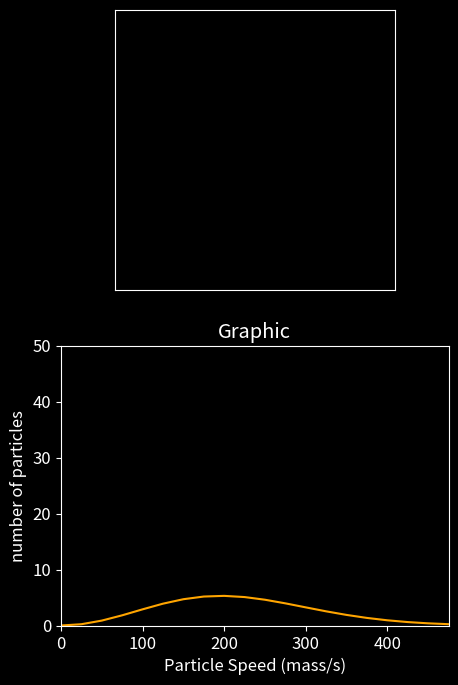

The matplotlib source for this figure:
"""
Find good code in web and understand that and a bit refactor, edit
Better than reinvent the wheel
laziness save time and give opportunities learn more
"""

import numpy as np

import matplotlib.pyplot as plt
from matplotlib.animation import FuncAnimation


plt.style.use('dark_background')  # comment out for "light" theme
plt.rcParams["font.size"] = 12
# plt.title('Thermodynamics')

np.random.seed(0)


class Particle:
    """
    Define our particles for simulation
    """
    def __init__(self, particle_id=0, r=np.zeros(2), v=np.zeros(2), radius=1E-2, mass=1, color="blue"):
        self.id, self.r, self.v, self.R, self.m, self.color = particle_id, r, v, radius, mass, color


class Simulation:

    X = 2
    Y = 2

    def __init__(self, dt=50E-6, num_of_particles=20):
        self.dt, self.number_of_particles = dt, num_of_particles
        self.particles = [Particle(i) for i in range(self.number_of_particles)]

    def collision_detection(self):  # bump into each other
        ignore_list = []
        for particle1 in self.particles:
            if particle1 in ignore_list:
                continue
            x, y = particle1.r
            if (x > self.X / 2 - particle1.R) or (x < -self.X / 2 + particle1.R):
                particle1.v[0] *= -1
            if (y > self.Y / 2 - particle1.R) or (y < -self.Y / 2 + particle1.R):
                particle1.v[1] *= -1

            for particle2 in self.particles:
                if id(particle1) == id(particle2):
                    continue
                m1, m2, r1, r2, v1, v2 = particle1.m, particle2.m, particle1.r, particle2.r, particle1.v, particle2.v
                if np.dot(r1-r2, r1-r2) <= (particle1.R + particle2.R)**2:
                    v1_new = v1 - 2*m1 / \
                        (m1+m2) * np.dot(v1-v2, r1-r2) / \
                        np.dot(r1-r2, r1-r2)*(r1-r2)
                    v2_new = v2 - 2*m1 / \
                        (m1+m2) * np.dot(v2-v1, r2-r1) / \
                        np.dot(r2-r1, r2-r1)*(r2-r1)
                    particle1.v = v1_new
                    particle2.v = v2_new
                    ignore_list.append(particle2)

    def increment(self):
        self.collision_detection()
        for _particle in self.particles:
            _particle.r += self.dt * _particle.v

    def particle_positions(self):
        return [_particle.r for _particle in self.particles]

    def particle_colors(self):
        return [_particle.color for _particle in self.particles]

    def particle_speeds(self):
        return [np.sqrt(np.dot(_particle.v, _particle.v)) for _particle in self.particles]

    def en_avg(self):
        energy_avg = 0
        for _particle in self.particles:
            energy_avg += 0.5*_particle.m*np.dot(_particle.v, _particle.v)
        return energy_avg/len(self.particles)

    def temperature(self):
        return self.en_avg() * (2 / 3) / 1.380649E-23


# sim variables
number_of_particles = 50

m = 127*1.66E-27
T_init = 293.15

v_avg = np.sqrt(3/2*1.380649E-23*T_init*2/m)

sim = Simulation(num_of_particles=number_of_particles)

for particle in sim.particles:
    particle.m = m
    particle.r = np.random.uniform(
        [-sim.X/2, -sim.Y/2], [sim.X/2, sim.Y/2], size=2)
    particle.v = v_avg * np.array([np.cos(np.pi/4), np.cos(np.pi/4)])

sim.particles[0].color = "red"


# plot code

n_avg = 100

fig, (ax, ax2) = plt.subplots(figsize=(5, 8), nrows=2)
ax.set_xticks([]), ax.set_yticks([])
ax.set_aspect("equal")

vs = np.arange(0, 500, 25)

scatter = ax.scatter([], [])
bar = ax2.bar(vs, [0]*len(vs), width=0.9 *
              np.gradient(vs), align="edge", alpha=0.8)

theo = ax2.plot(vs, 25 * number_of_particles * (m / (2 * np.pi * 1.380649E-23 * sim.temperature())) ** (3 / 2) * 4 *
                np.pi * vs ** 2 * np.exp(-m*vs**2/(2*1.380649E-23*sim.temperature())), color="orange")

T_txt = ax.text(sim.X/2*0.5, sim.Y/2*0.92, s="")

freqs_matrix: np.ndarray = np.tile((np.histogram(sim.particle_speeds(), bins=vs)[
                       0].astype(np.float64)), (n_avg, 1))


def init():
    ax.set_xlim(-sim.X/2, sim.X/2)
    ax.set_ylim(-sim.Y/2, sim.Y/2)
    ax2.set_xlim(vs[0], vs[-1])
    ax2.set_ylim(0, number_of_particles)
    ax2.set(xlabel="Particle Speed (mass/s)", ylabel="number of particles")
    return scatter, *bar.patches


def update(frame):
    sim.increment()

    T_txt.set_text(f"{sim.temperature():.2f} K")

    freqs, bins = np.histogram(sim.particle_speeds(), bins=vs)
    freqs_matrix[frame % n_avg] = freqs
    freqs_mean = np.mean(freqs_matrix, axis=0)
    freqs_max = np.max(freqs_mean)

    for rect, height in zip(bar.patches, freqs_mean):
        rect.set_height(height)

    if np.abs(freqs_max - ax2.get_ylim()[1]) > 10:
        ax2.set_ylim(0, 5 + ax2.get_ylim()
                     [1] + (freqs_max - ax2.get_ylim()[1]))
        fig.canvas.draw()

    scatter.set_offsets(np.array(sim.particle_positions()))
    scatter.set_color(sim.particle_colors())
    return scatter, *bar.patches, T_txt


def main():
    animation = FuncAnimation(fig, update, frames=2400, init_func=init, blit=True, interval=1 / 30, repeat=False)
    plt.title('Graphic')
    plt.show()
    
    
if __name__ == '__main__':
    main()
